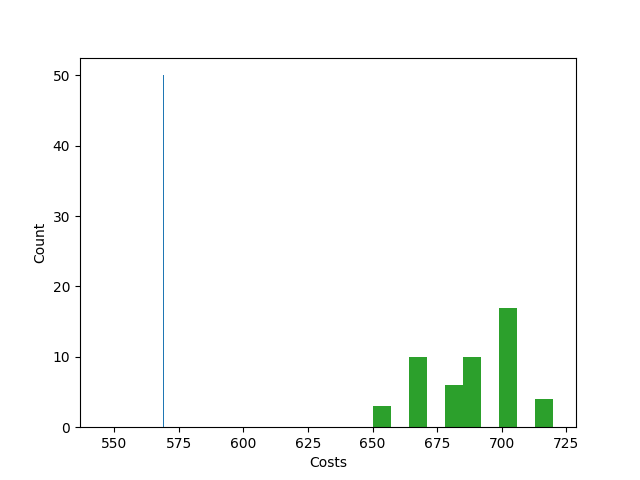

The file beside this chart, header and first rows:
Try No, Score, Even Distribution Score, Cheapest Station, Costs, Amount of Stations, Lowest price, Time, Fails, How many Stations
0, {'1': 5, '2': 2, '3': 5, '4': 2, '5': 4,…, 29.5, 2, 686, 7, , , , 
1, {'1': 4, '2': 4, '3': 7, '4': 5, '5': 3,…, 31.6, 2, 667, 7, , , , 
2, {'1': 3, '2': 3, '3': 5, '4': 4, '5': 5,…, 24.1, 2, 704, 7, , , , 
3, {'1': 5, '2': 4, '3': 3, '4': 4, '5': 3,…, 24.1, 2, 704, 7, , , , 
4, {'1': 3, '2': 6, '3': 4, '4': 4, '5': 3,…, 24.6, 2, 703, 7, , , , 
5, {'1': 6, '2': 3, '3': 5, '4': 3, '5': 5,…, 39.8, 2, 668, 7, , , , 
6, {'1': 3, '2': 6, '3': 2, '4': 5, '5': 4,…, 27.7, 2, 685, 7, , , , 
7, {'1': 3, '2': 4, '3': 6, '4': 3, '5': 4,…, 27.7, 2, 685, 7, , , , 
8, {'1': 3, '2': 3, '3': 5, '4': 5, '5': 6,…, 28.5, 2, 683, 7, , , , 
9, {'1': 3, '2': 4, '3': 4, '4': 3, '5': 3,…, 24.1, 2, 704, 7, , , , 
10, {'1': 2, '2': 6, '3': 3, '4': 3, '5': 5,…, 27.7, 2, 685, 7, , , , 
11, {'1': 3, '2': 6, '3': 4, '4': 6, '5': 4,…, 40.3, 2, 667, 7, , , , 
12, {'1': 5, '2': 7, '3': 2, '4': 1, '5': 4,…, 43.7, 2, 650, 7, , , , 
13, {'1': 5, '2': 3, '3': 4, '4': 1, '5': 5,…, 39.8, 2, 668, 7, , , , 
14, {'1': 5, '2': 4, '3': 3, '4': 4, '5': 1,…, 39.0, 2, 683, 7, , , , 
15, {'1': 3, '2': 4, '3': 4, '4': 4, '5': 4,…, 23.3, 2, 720, 7, , , , 
16, {'1': 5, '2': 5, '3': 5, '4': 3, '5': 4,…, 27.2, 2, 687, 7, , , , 
17, {'1': 3, '2': 4, '3': 3, '4': 4, '5': 2,…, 28.5, 2, 684, 7, , , , 
18, {'1': 6, '2': 2, '3': 5, '4': 5, '5': 2,…, 30.8, 2, 669, 7, , , , 
19, {'1': 3, '2': 6, '3': 4, '4': 3, '5': 5,…, 25.4, 2, 700, 7, , , , 
20, {'1': 4, '2': 4, '3': 4, '4': 5, '5': 3,…, 26.4, 2, 702, 7, , , , 
21, {'1': 5, '2': 3, '3': 4, '4': 5, '5': 4,…, 24.1, 2, 704, 7, , , , 
22, {'1': 4, '2': 5, '3': 1, '4': 6, '5': 2,…, 43.4, 2, 651, 7, , , , 
23, {'1': 5, '2': 3, '3': 5, '4': 4, '5': 4,…, 26.4, 2, 702, 7, , , , 
24, {'1': 6, '2': 4, '3': 3, '4': 3, '5': 5,…, 27.7, 2, 685, 7, , , , 
25, {'1': 2, '2': 3, '3': 7, '4': 5, '5': 2,…, 31.6, 2, 667, 7, , , , 
26, {'1': 2, '2': 3, '3': 5, '4': 5, '5': 2,…, 30.8, 2, 669, 7, , , , 
27, {'1': 3, '2': 4, '3': 4, '4': 3, '5': 4,…, 24.6, 2, 703, 7, , , , 
28, {'1': 6, '2': 2, '3': 6, '4': 3, '5': 4,…, 43.4, 2, 651, 7, , , , 
29, {'1': 5, '2': 2, '3': 4, '4': 4, '5': 2,…, 30.0, 2, 684, 7, , , , 
30, {'1': 2, '2': 5, '3': 4, '4': 5, '5': 4,…, 29.5, 2, 686, 7, , , , 
31, {'1': 3, '2': 4, '3': 3, '4': 5, '5': 5,…, 24.1, 2, 704, 7, , , , 
32, {'1': 4, '2': 4, '3': 6, '4': 3, '5': 4,…, 24.6, 2, 703, 7, , , , 
33, {'1': 6, '2': 3, '3': 2, '4': 2, '5': 5,…, 30.8, 2, 669, 7, , , , 
34, {'1': 5, '2': 3, '3': 3, '4': 3, '5': 4,…, 24.1, 2, 704, 7, , , , 
35, {'1': 4, '2': 2, '3': 5, '4': 4, '5': 6,…, 30.0, 2, 684, 7, , , , 
36, {'1': 4, '2': 4, '3': 2, '4': 6, '5': 2,…, 30, 2, 684, 7, , , , 
37, {'1': 3, '2': 3, '3': 3, '4': 5, '5': 3,…, 25.4, 2, 700, 7, , , , 
38, {'1': 2, '2': 4, '3': 3, '4': 3, '5': 6,…, 27.7, 2, 685, 7, , , , 
39, {'1': 5, '2': 4, '3': 5, '4': 4, '5': 2,…, 26.4, 2, 702, 7, , , , 
40, {'1': 5, '2': 3, '3': 3, '4': 4, '5': 4,…, 23.3, 2, 720, 7, , , , 
41, {'1': 3, '2': 5, '3': 4, '4': 3, '5': 4,…, 24.1, 2, 704, 7, , , , 
42, {'1': 4, '2': 4, '3': 6, '4': 4, '5': 2,…, 26.9, 2, 701, 7, , , , 
43, {'1': 2, '2': 5, '3': 4, '4': 3, '5': 6,…, 27.7, 2, 685, 7, , , , 
44, {'1': 2, '2': 6, '3': 5, '4': 5, '5': 2,…, 30.8, 2, 669, 7, , , , 
45, {'1': 3, '2': 5, '3': 3, '4': 4, '5': 5,…, 24.1, 2, 704, 7, , , , 
46, {'1': 3, '2': 2, '3': 5, '4': 4, '5': 3,…, 27.7, 2, 685, 7, , , , 
47, {'1': 5, '2': 2, '3': 4, '4': 4, '5': 4,…, 25.6, 2, 719, 7, , , , 
48, {'1': 2, '2': 4, '3': 7, '4': 3, '5': 2,…, 32.9, 2, 664, 7, , , , 
49, {'1': 3, '2': 4, '3': 5, '4': 4, '5': 4,…, 23.3, 2, 720, 7, , , , 
, , , , , , 650, 0.05587, 0, {4: 0, 5: 0, 6: 0, 7: 50}
